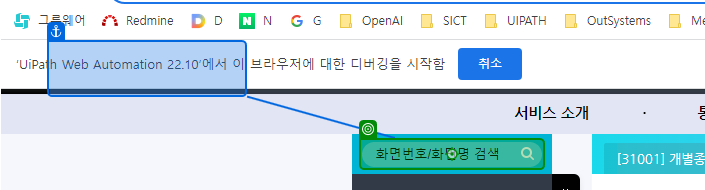
Workflow: 공매도정보조회

Step 1: type "32001" into the text box in window '통계 - KRX | 정보데이터시스템' (chrome.exe)

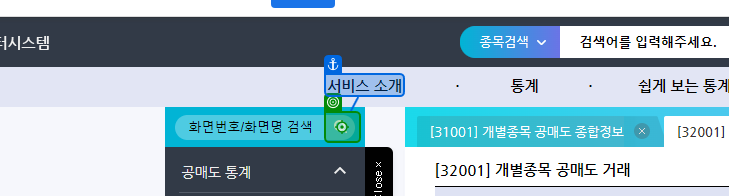
Step 2: click on the image in window '통계 - KRX | 정보데이터시스템' (chrome.exe)

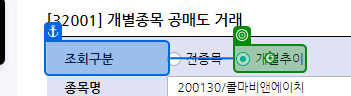
Step 3: click on the label '개별추이' in window '통계 - KRX | 정보데이터시스템' (chrome.exe)

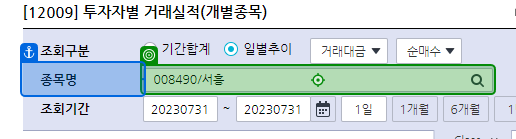
Step 4: type [in_codenumber] into the text box in window '통계 - KRX | 정보데이터시스템' (chrome.exe)

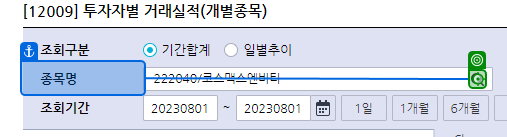
Step 5: click on the image in window '통계 - KRX | 정보데이터시스템' (chrome.exe)

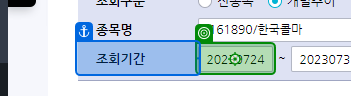
Step 6: type [in_date] into the text box in window '통계 - KRX | 정보데이터시스템' (chrome.exe)

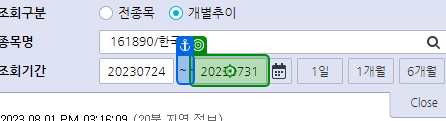
Step 7: type [in_date] into the text box in window '통계 - KRX | 정보데이터시스템' (chrome.exe)

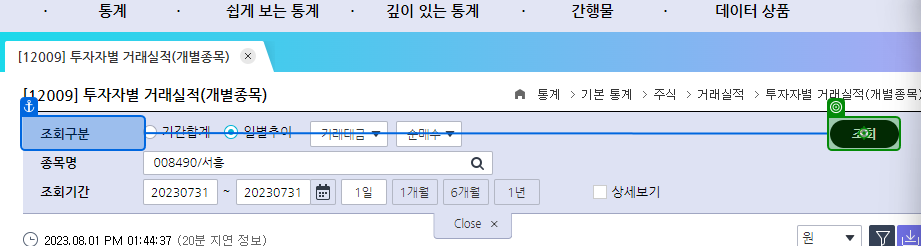
Step 8: click on the link in window '통계 - KRX | 정보데이터시스템' (chrome.exe)

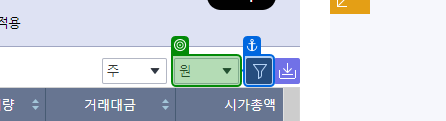
Step 9: select "천원" in the drop-down 'money' in window '통계 - KRX | 정보데이터시스템' (chrome.exe)

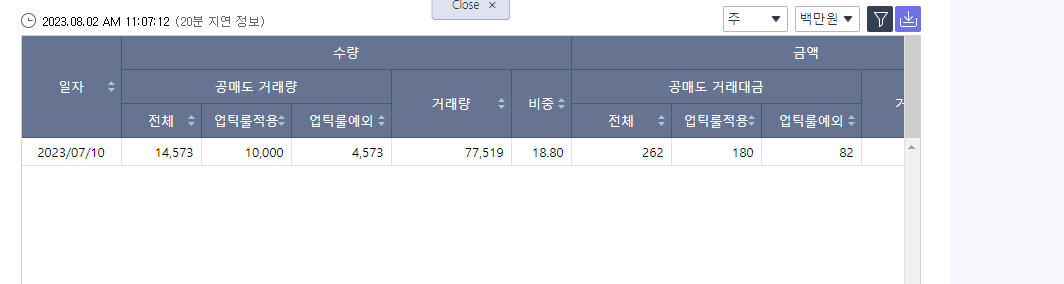
Step 10: get-text from the table '일자 전체 업틱룰적용 업틱룰예외 거래량 비중 전체 업틱룰적용 업틱룰예외 거래대금 비중' in window '통계 - KRX | 정보데이터시스템' (chrome.exe)
